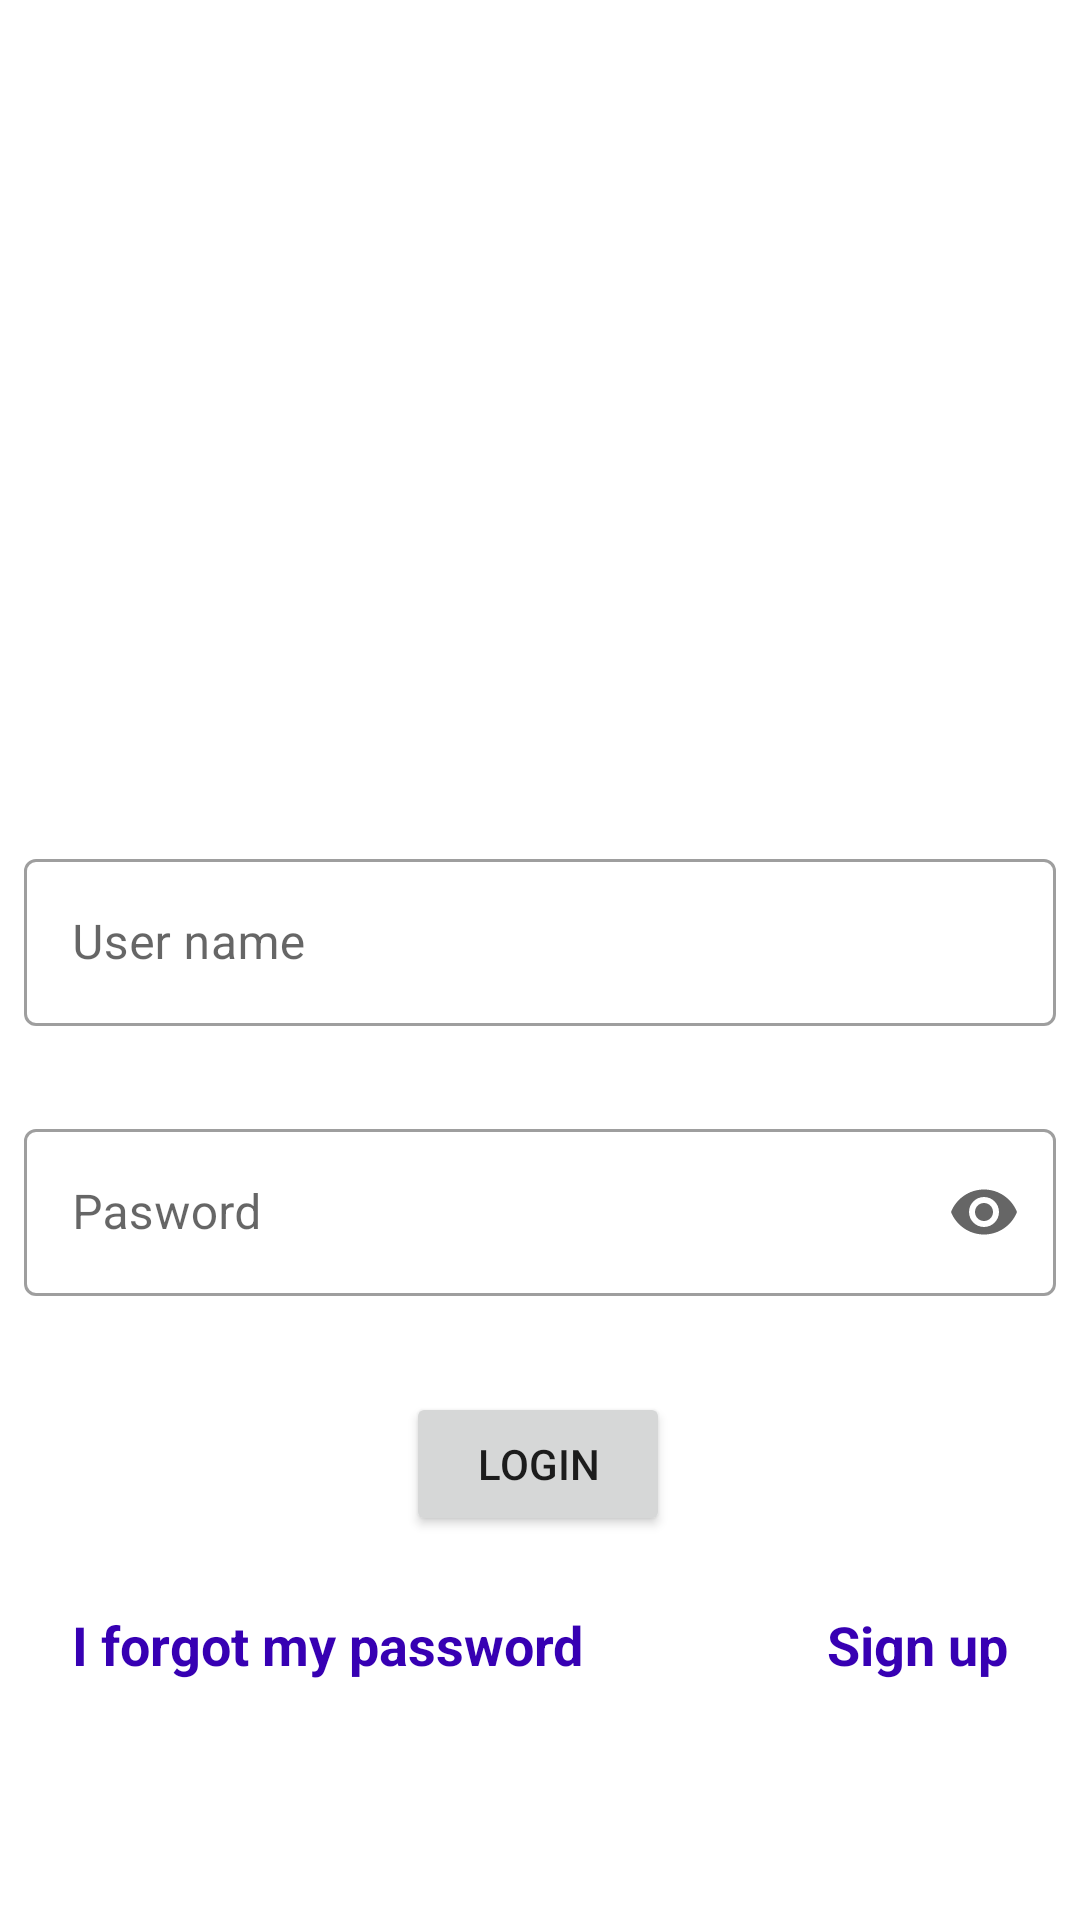

Produce the Android XML layout that renders to this screen, including the resource entries it uses.
<!-- AndroidManifest.xml: application theme Theme.Votestatistics -->
<!-- res/layout/fragment_login.xml -->
<?xml version="1.0" encoding="utf-8"?>
<androidx.constraintlayout.widget.ConstraintLayout
    xmlns:android="http://schemas.android.com/apk/res/android"
    xmlns:app="http://schemas.android.com/apk/res-auto"
    xmlns:tools="http://schemas.android.com/tools"
    android:layout_width="match_parent"
    android:layout_height="match_parent"
    tools:context=".fragments.LoginFragment">

    <ScrollView
        android:layout_width="match_parent"
        android:layout_height="match_parent"
        app:layout_constraintBottom_toBottomOf="parent"
        app:layout_constraintEnd_toEndOf="parent"
        app:layout_constraintHorizontal_bias="0.0"
        app:layout_constraintStart_toStartOf="parent"
        app:layout_constraintTop_toTopOf="parent"
        app:layout_constraintVertical_bias="1.0">

        <androidx.constraintlayout.widget.ConstraintLayout
            android:layout_width="match_parent"
            android:layout_height="wrap_content"
            android:orientation="vertical">

            <ImageView
                android:id="@+id/imageView"
                android:layout_width="194dp"
                android:layout_height="199dp"
                android:layout_marginTop="32dp"
                android:contentDescription="@string/imguserlogin"
                android:src="@drawable/userlogin"
                app:layout_constraintEnd_toEndOf="parent"
                app:layout_constraintHorizontal_bias="0.498"
                app:layout_constraintStart_toStartOf="parent"
                app:layout_constraintTop_toTopOf="parent" />

            <com.google.android.material.textfield.TextInputLayout
                android:id="@+id/etUser"
                style="@style/Widget.MaterialComponents.TextInputLayout.OutlinedBox"
                android:layout_width="match_parent"
                android:layout_height="wrap_content"
                android:layout_marginStart="8dp"
                android:layout_marginTop="50dp"
                android:layout_marginEnd="8dp"
                app:layout_constraintEnd_toEndOf="parent"
                app:layout_constraintHorizontal_bias="0.5"
                app:layout_constraintStart_toStartOf="parent"
                app:layout_constraintTop_toBottomOf="@+id/imageView">

                <com.google.android.material.textfield.TextInputEditText

                    android:layout_width="match_parent"
                    android:layout_height="wrap_content"
                    android:hint="@string/User" />
            </com.google.android.material.textfield.TextInputLayout>

            <com.google.android.material.textfield.TextInputLayout
                android:id="@+id/etPassword"
                style="@style/Widget.MaterialComponents.TextInputLayout.OutlinedBox"
                android:layout_width="match_parent"
                android:layout_height="wrap_content"
                android:layout_marginStart="8dp"
                android:layout_marginTop="140dp"
                android:layout_marginEnd="8dp"
                app:layout_constraintEnd_toEndOf="parent"
                app:layout_constraintHorizontal_bias="0.5"
                app:layout_constraintStart_toStartOf="parent"
                app:endIconMode="password_toggle"
                app:layout_constraintTop_toBottomOf="@+id/imageView">

                <com.google.android.material.textfield.TextInputEditText

                    android:layout_width="match_parent"
                    android:layout_height="wrap_content"
                    android:hint="@string/Pasword"
                    android:inputType="textPassword" />
            </com.google.android.material.textfield.TextInputLayout>

            <TextView
                android:id="@+id/tvSignUp"
                android:layout_width="wrap_content"
                android:layout_height="wrap_content"
                android:layout_marginTop="24dp"
                android:layout_marginEnd="24dp"
                android:layout_marginBottom="8dp"
                android:text="@string/registrese"
                android:textColor="@color/purple_700"
                android:textSize="18sp"
                android:textStyle="bold"
                app:layout_constraintBottom_toBottomOf="parent"
                app:layout_constraintEnd_toEndOf="parent"
                app:layout_constraintTop_toBottomOf="@+id/buttonIngresar" />

            <TextView
                android:id="@+id/tvForgotPassword"
                android:layout_width="wrap_content"
                android:layout_height="wrap_content"
                android:layout_marginStart="24dp"
                android:layout_marginTop="24dp"
                android:layout_marginBottom="8dp"
                android:text="@string/olvidePasword"
                android:textColor="@color/purple_700"
                android:textSize="18sp"
                android:textStyle="bold"
                app:layout_constraintBottom_toBottomOf="parent"
                app:layout_constraintStart_toStartOf="parent"
                app:layout_constraintTop_toBottomOf="@+id/buttonIngresar"
                app:layout_constraintVertical_bias="0.0" />

            <Button
                android:id="@+id/buttonIngresar"
                android:layout_width="wrap_content"
                android:layout_height="wrap_content"
                android:layout_marginTop="32dp"
                android:text="@string/buttonIngresar"
                app:layout_constraintEnd_toEndOf="parent"
                app:layout_constraintHorizontal_bias="0.498"
                app:layout_constraintStart_toStartOf="parent"
                app:layout_constraintTop_toBottomOf="@+id/etPassword" />

        </androidx.constraintlayout.widget.ConstraintLayout>
    </ScrollView>

</androidx.constraintlayout.widget.ConstraintLayout>
<!-- resources referenced by this layout -->
<resources>
  <string name="Pasword">Pasword</string>
  <string name="User">User name</string>
  <string name="buttonIngresar">Login</string>
  <string name="imguserlogin">UserLogin</string>
  <string name="olvidePasword">I forgot my password</string>
  <string name="registrese">Sign up</string>
  <style name="Theme.Votestatistics" parent="Theme.MaterialComponents.DayNight.DarkActionBar">
          
          <item name="colorPrimary">@color/purple_500</item>
          <item name="colorPrimaryVariant">@color/purple_700</item>
          <item name="colorOnPrimary">@color/white</item>
          
          <item name="colorSecondary">@color/teal_200</item>
          <item name="colorSecondaryVariant">@color/teal_700</item>
          <item name="colorOnSecondary">@color/black</item>
          
          <item name="android:statusBarColor" tools:targetApi="l">?attr/colorPrimaryVariant</item>
          
      </style>
  <!-- not gathered from this repository: default colours our renderer supplied (Android Studio template values) -->
  <color name="purple_500">#FF6200EE</color>
  <color name="purple_700">#FF3700B3</color>
  <color name="teal_200">#FF03DAC5</color>
  <color name="teal_700">#FF018786</color>
  <color name="black">#FF000000</color>
  <color name="white">#FFFFFFFF</color>
</resources>
